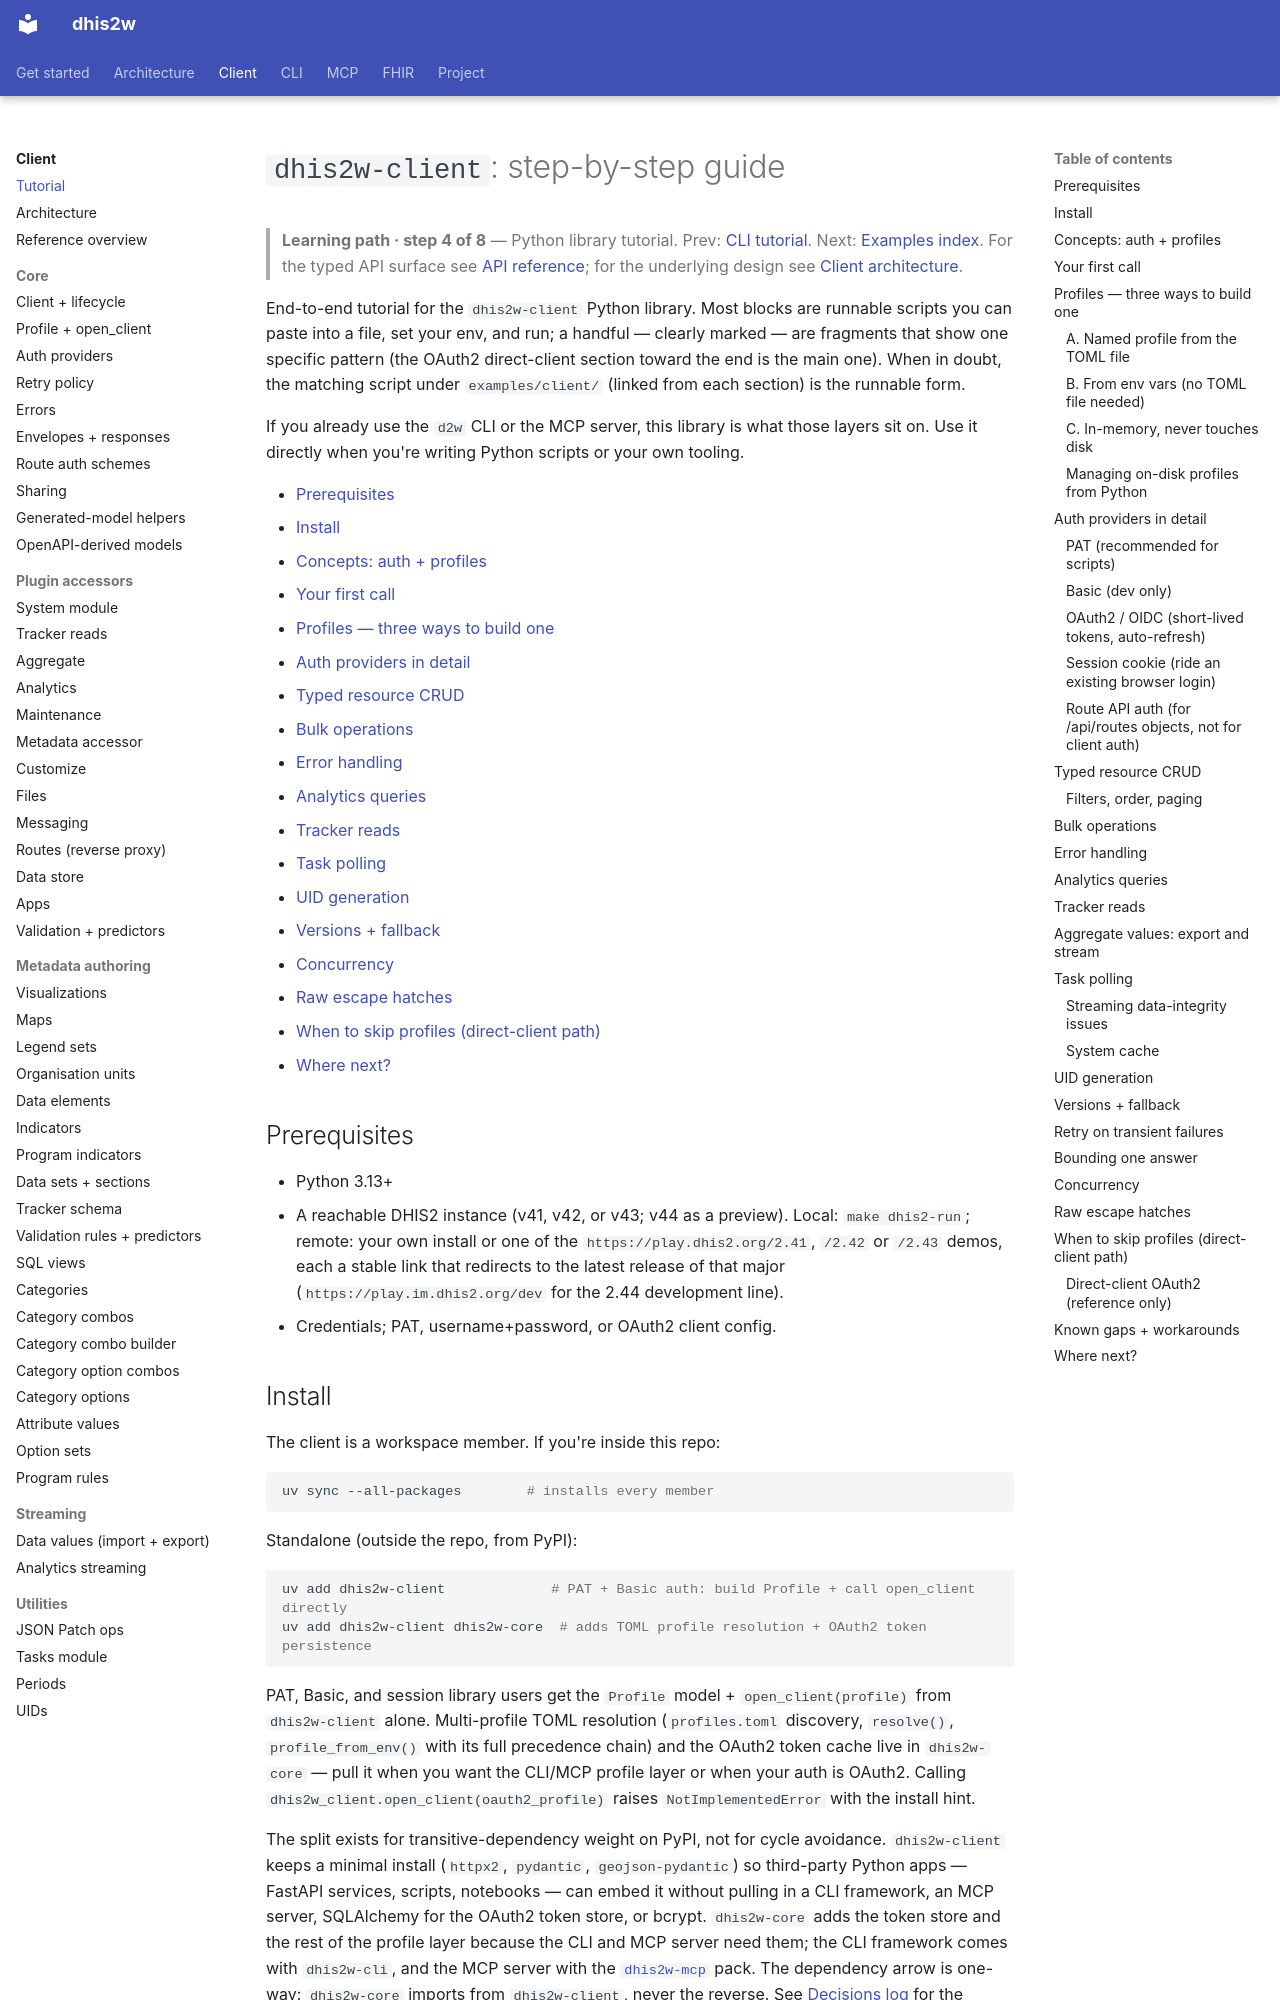

repository: winterop-com/dhis2w · page: client/tutorial/index.html · generator: mkdocs

# `dhis2w-client`: step-by-step guide

> **Learning path · step 4 of 8** — Python library tutorial. Prev: [CLI tutorial](../cli/tutorial.md). Next: [Examples index](../examples.md). For the typed API surface see [API reference](../api/index.md); for the underlying design see [Client architecture](../architecture/client.md).

End-to-end tutorial for the `dhis2w-client` Python library. Most blocks are runnable scripts you can paste into a file, set your env, and run; a handful — clearly marked — are fragments that show one specific pattern (the OAuth2 direct-client section toward the end is the main one). When in doubt, the matching script under `examples/client/` (linked from each section) is the runnable form.

If you already use the `d2w` CLI or the MCP server, this library is what those layers sit on. Use it directly when you're writing Python scripts or your own tooling.

- [Prerequisites](#prerequisites)
- [Install](#install)
- [Concepts: auth + profiles](#concepts-auth-profiles)
- [Your first call](#your-first-call)
- [Profiles — three ways to build one](#profiles-three-ways-to-build-one)
- [Auth providers in detail](#auth-providers-in-detail)
- [Typed resource CRUD](#typed-resource-crud)
- [Bulk operations](#bulk-operations)
- [Error handling](#error-handling)
- [Analytics queries](#analytics-queries)
- [Tracker reads](#tracker-reads)
- [Task polling](#task-polling)
- [UID generation](#uid-generation)
- [Versions + fallback](#versions-fallback)
- [Concurrency](#concurrency)
- [Raw escape hatches](#raw-escape-hatches)
- [When to skip profiles (direct-client path)](#when-to-skip-profiles-direct-client-path)
- [Where next?](#where-next)

## Prerequisites

- Python 3.13+
- A reachable DHIS2 instance (v41, v42, or v43; v44 as a preview). Local: `make dhis2-run`; remote: your own install or one of the `https://play.dhis2.org/2.41`, `/2.42` or `/2.43` demos, each a stable link that redirects to the latest release of that major (`https://play.im.dhis2.org/dev` for the 2.44 development line).
- Credentials; PAT, username+password, or OAuth2 client config.

## Install

The client is a workspace member. If you're inside this repo:

```bash
uv sync --all-packages        # installs every member
```

Standalone (outside the repo, from PyPI):

```bash
uv add dhis2w-client             # PAT + Basic auth: build Profile + call open_client directly
uv add dhis2w-client dhis2w-core  # adds TOML profile resolution + OAuth2 token persistence
```

PAT, Basic, and session library users get the `Profile` model + `open_client(profile)` from `dhis2w-client` alone. Multi-profile TOML resolution (`profiles.toml` discovery, `resolve()`, `profile_from_env()` with its full precedence chain) and the OAuth2 token cache live in `dhis2w-core` — pull it when you want the CLI/MCP profile layer or when your auth is OAuth2. Calling `dhis2w_client.open_client(oauth2_profile)` raises `NotImplementedError` with the install hint.

The split exists for transitive-dependency weight on PyPI, not for cycle avoidance. `dhis2w-client` keeps a minimal install (`httpx2`, `pydantic`, `geojson-pydantic`) so third-party Python apps — FastAPI services, scripts, notebooks — can embed it without pulling in a CLI framework, an MCP server, SQLAlchemy for the OAuth2 token store, or bcrypt. `dhis2w-core` adds the token store and the rest of the profile layer because the CLI and MCP server need them; the CLI framework comes with `dhis2w-cli`, and the MCP server with the [`dhis2w-mcp`](https://github.com/winterop-com/dhis2w-mcp) pack. The dependency arrow is one-way: `dhis2w-core` imports from `dhis2w-client`, never the reverse. See [Decisions log](../decisions.md) for the original decision.
